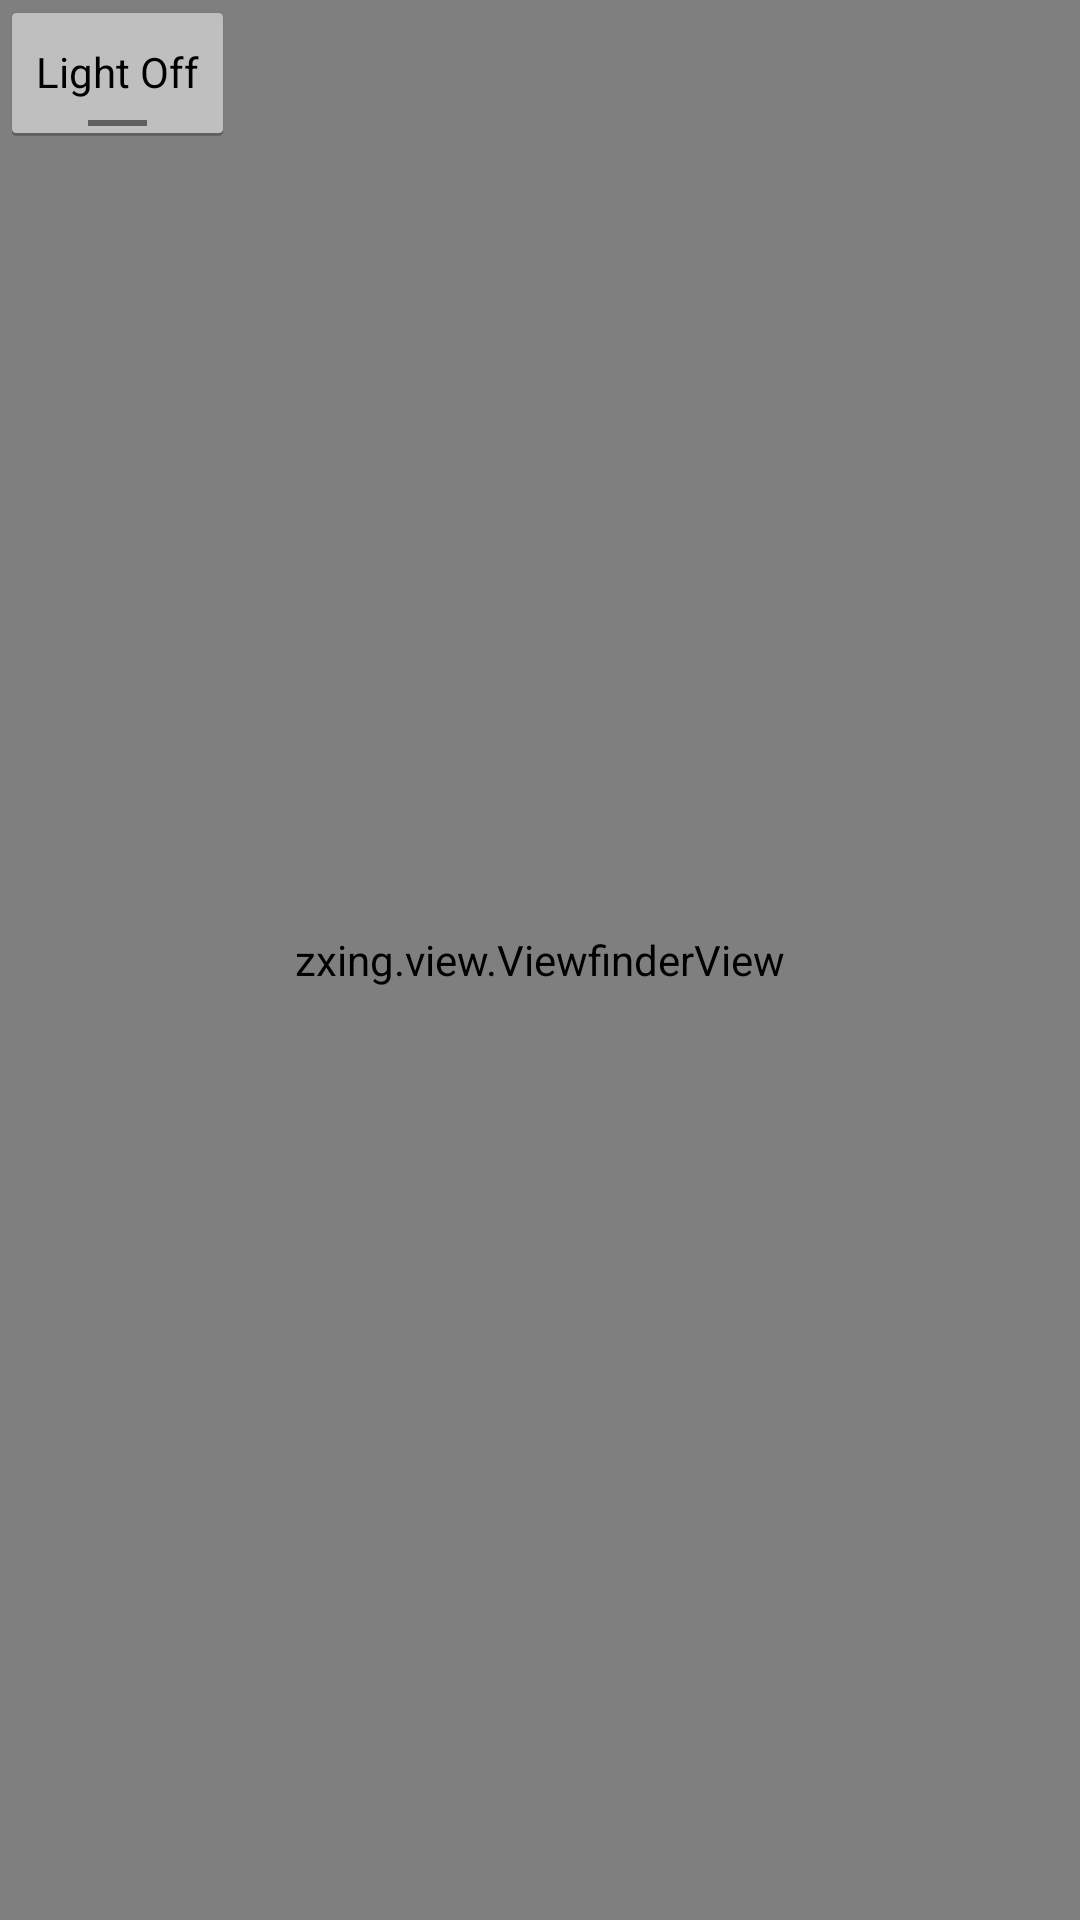

Reconstruct the res/layout file that produces this screen, plus the resources it refers to.
<!-- AndroidManifest.xml: application theme AppTheme -->
<!-- res/layout/activity_scanner.xml -->
<?xml version="1.0" encoding="UTF-8"?>

<FrameLayout xmlns:android="http://schemas.android.com/apk/res/android"
             android:layout_width="fill_parent"
             android:layout_height="fill_parent">

  <SurfaceView android:id="@+id/preview_view"
               android:layout_width="fill_parent"
               android:layout_gravity="center"
               android:layout_height="fill_parent"
               android:layout_centerInParent="true"/>

  <zxing.view.ViewfinderView
      android:id="@+id/viewfinder_view"
      android:layout_width="fill_parent"
      android:layout_height="fill_parent"
      
      android:background="@color/transparent"/>



  <TextView android:id="@+id/txtResult"
            android:layout_width="wrap_content"
            android:layout_height="wrap_content"          
            android:textSize="14sp"/>
  
  <ToggleButton   
        android:id="@+id/tbtn_light"          
        android:layout_width="wrap_content"          
        android:layout_height="wrap_content"          
        android:textOn="Light On"          
        android:textOff="Light Off" 
        /> 

</FrameLayout>
<!-- resources referenced by this layout -->
<resources>
  <style name="AppTheme" parent="AppBaseTheme">
          
      </style>
  <style name="AppBaseTheme" parent="android:Theme.Light">
  	    <item name="android:windowNoTitle">true</item>
          
      </style>
</resources>
